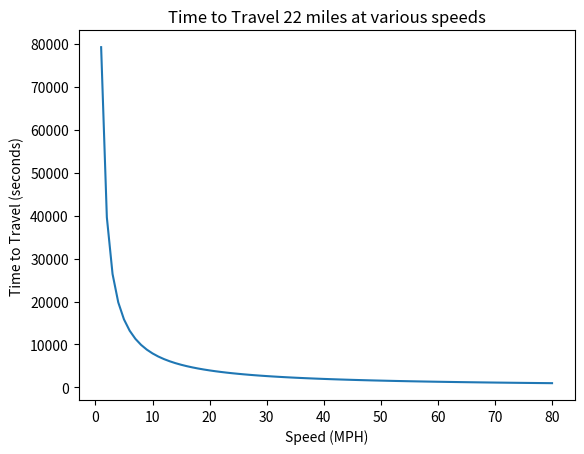
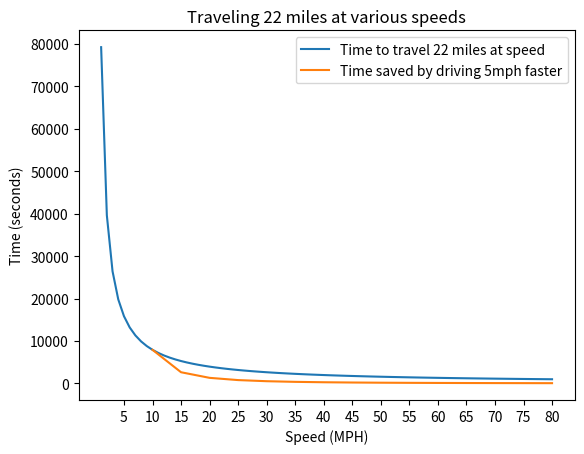
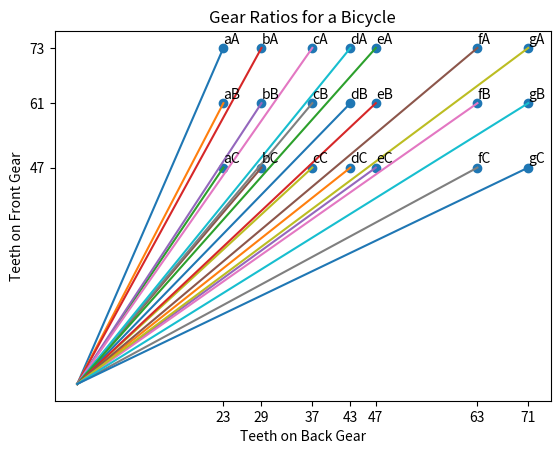

These charts were generated, in order, by the following Python code:
#!/usr/bin/env python3

import itertools as it
import matplotlib.pyplot as plt
import numpy as np

def getTask0Time(speed):
    return (22 * 3600) / speed

def main():
    speed = np.arange(1, 81)
    time_sec = np.fromiter(
        [getTask0Time(s) for s in speed], np.dtype('float'))
    plt.figure(1)
    plt.title('Time to Travel 22 miles at various speeds')
    plt.xlabel('Speed (MPH)')
    plt.ylabel('Time to Travel (seconds)')
    plt.plot(speed, time_sec)
    plt.show()

    speed5 = np.arange(5, 81, 5)
    time_sec5 = np.fromiter(
        [getTask0Time(s) for s in speed5], np.dtype('float'))
    time_saved5 = np.fromiter(
        [time_sec5[i - 1] - time_sec5[i] for i in range(1, len(time_sec5))],
        np.dtype('float'))
    time_saved5 = np.insert(time_saved5, 0, None)
    plt.figure(2)
    plt.title('Traveling 22 miles at various speeds')
    plt.xlabel('Speed (MPH)')
    plt.xticks(speed5)
    plt.ylabel('Time (seconds)')
    plt.plot(speed, time_sec, speed5, time_saved5)
    plt.legend(['Time to travel 22 miles at speed',
                'Time saved by driving 5mph faster'])
    plt.show()

    front_gears = [73, 61, 47]
    back_gears = [23, 29, 37, 43, 47, 63, 71]
    front_label = 'ABC'
    back_label = 'abcdefg'
    plt.figure(3)
    plt.title('Gear Ratios for a Bicycle')
    plt.xlabel('Teeth on Back Gear')
    plt.xticks(back_gears)
    plt.ylabel('Teeth on Front Gear')
    plt.yticks(front_gears)
    labels = list(
        map(lambda s: "".join(s), it.product(back_label, front_label)))
    product = list(it.product(back_gears, front_gears))
    x, y = zip(*product)
    plt.scatter(x, y)
    for i, label in enumerate(labels):
        coord = list(product[i])
        plt.annotate(label, (coord[0], coord[1] + 1))
        plt.plot([0, coord[0]], [0, coord[1]])
    plt.show()

if __name__ == '__main__':
    main()
